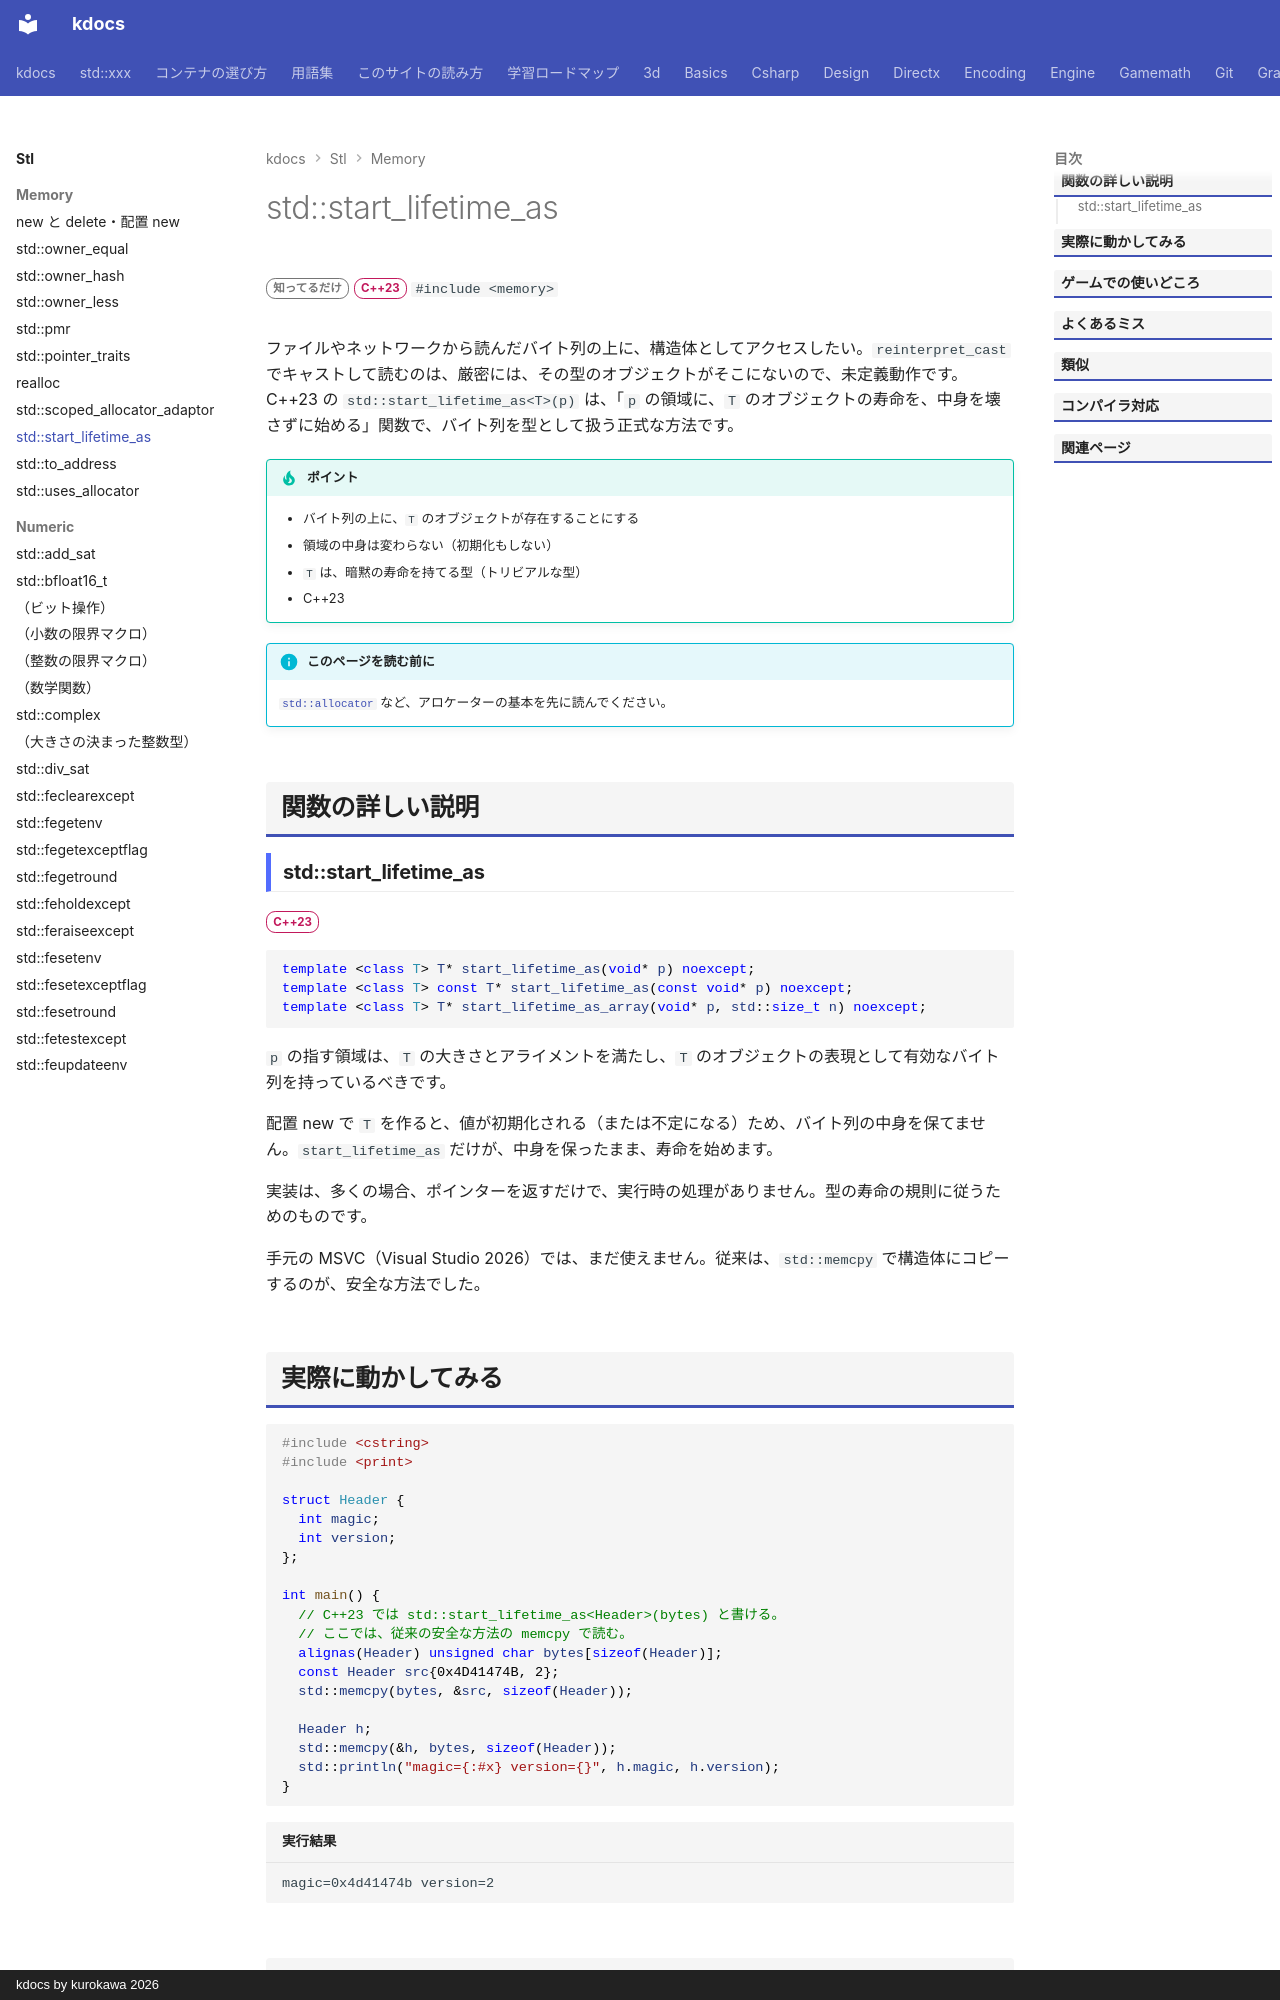

repository: qwzxdf/kdocs · page: stl/memory/start_lifetime_as/index.html · generator: mkdocs · copyright: kdocs by kurokawa 2026

---
title: std::start_lifetime_as
summary: "バイト列を、そのままの値で指定した型のオブジェクトとして使い始める。"
order: 900
tags:
  - メモリ
---

# std::start_lifetime_as

<div class="page-badges" markdown>
<span class="rank rank-rare">知ってるだけ</span>
<span class="ver ver-23">C++23</span>
`#include <memory>`
</div>

ファイルやネットワークから読んだバイト列の上に、構造体としてアクセスしたい。`reinterpret_cast` でキャストして読むのは、厳密には、その型のオブジェクトがそこにないので、未定義動作です。C++23 の `std::start_lifetime_as<T>(p)` は、「`p` の領域に、`T` のオブジェクトの寿命を、中身を壊さずに始める」関数で、バイト列を型として扱う正式な方法です。

!!! tip "ポイント"
    - バイト列の上に、`T` のオブジェクトが存在することにする
    - 領域の中身は変わらない（初期化もしない）
    - `T` は、暗黙の寿命を持てる型（トリビアルな型）
    - C++23

!!! info "このページを読む前に"
    [`std::allocator`](allocator.md) など、アロケーターの基本を先に読んでください。

## 関数の詳しい説明

### std::start_lifetime_as {#start_lifetime_as}

<span class="ver ver-23">C++23</span>

```cpp
template <class T> T* start_lifetime_as(void* p) noexcept;
template <class T> const T* start_lifetime_as(const void* p) noexcept;
template <class T> T* start_lifetime_as_array(void* p, std::size_t n) noexcept;
```

`p` の指す領域は、`T` の大きさとアライメントを満たし、`T` のオブジェクトの表現として有効なバイト列を持っているべきです。

配置 new で `T` を作ると、値が初期化される（または不定になる）ため、バイト列の中身を保てません。`start_lifetime_as` だけが、中身を保ったまま、寿命を始めます。

実装は、多くの場合、ポインターを返すだけで、実行時の処理がありません。型の寿命の規則に従うためのものです。

手元の MSVC（Visual Studio 2026）では、まだ使えません。従来は、`std::memcpy` で構造体にコピーするのが、安全な方法でした。
